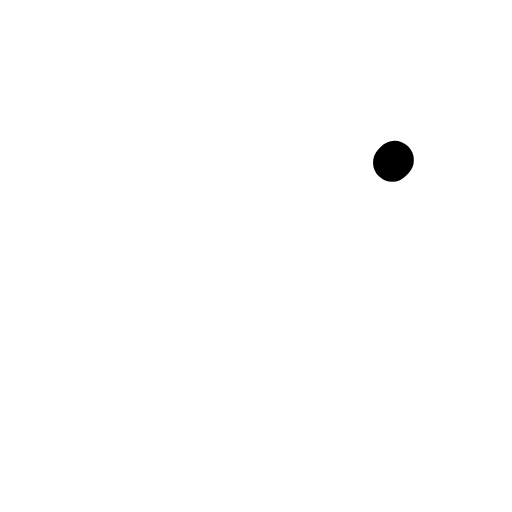
t = 0.00 s
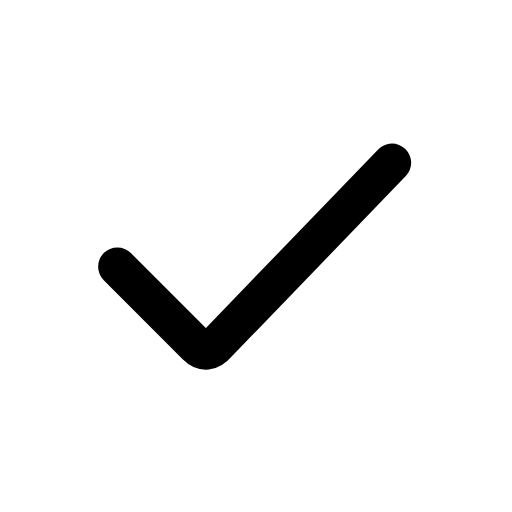
t = 0.35 s
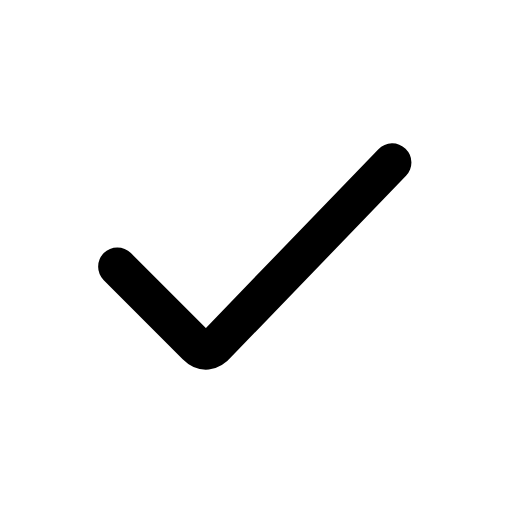
t = 0.70 s
t = 1.06 s: frame unchanged from t = 0.70 s, image omitted
t = 1.41 s: frame unchanged from t = 0.70 s, image omitted
t = 1.76 s: frame unchanged from t = 0.70 s, image omitted

The animated SVG that drew these frames (rendered in a browser with its animation timeline set to each time). Animation: 11 CSS @keyframes rules; one cycle of 2.11 s, repeats indefinitely.

<svg xmlns="http://www.w3.org/2000/svg" width="24" height="24" viewBox="0 0 24 24" fill="none" stroke="currentColor" stroke-width="1.8" stroke-linecap="round" stroke-linejoin="round" class="margin-icon" data-animate="true" data-paused="false" role="img" aria-label="Check">
<title>Check</title>
<style>
/* Margin Editorial Geometry — import once at your app root. */
.margin-icon { display: inline-block; flex-shrink: 0; vertical-align: middle; }
.margin-icon [class^="margin-"], .margin-icon [class*=" margin-"] {
  transform-box: view-box; transform-origin: 12px 12px;
}
.margin-icon[data-animate="true"] .margin-eq-bar { animation: margin-equalize 1.15s ease-in-out infinite alternate; }
.margin-icon[data-animate="true"] .margin-eq-bar-1 { animation-duration: 1.15s; animation-delay: -.35s; }
.margin-icon[data-animate="true"] .margin-eq-bar-2 { animation-duration: .87s; animation-delay: -.55s; }
.margin-icon[data-animate="true"] .margin-eq-bar-3 { animation-duration: 1.31s; animation-delay: -.8s; }
.margin-icon[data-animate="true"] .margin-eq-bar-4 { animation-duration: .97s; animation-delay: -.18s; }
.margin-icon[data-animate="true"] .margin-settle { animation: margin-settle 360ms ease-out both; }
.margin-icon[data-animate="true"] .margin-pulse { animation: margin-pulse 420ms ease-in-out both; }
.margin-icon[data-animate="true"] .margin-swing { transform-origin: 12px 5px; animation: margin-swing 540ms ease-in-out both; }
.margin-icon[data-animate="true"] .margin-space-left { animation: margin-space-left 720ms ease-in-out both; }
.margin-icon[data-animate="true"] .margin-space-right { animation: margin-space-right 720ms ease-in-out both; }
.margin-icon[data-animate="true"] .margin-aperture { animation: margin-aperture 480ms ease-out both; }
.margin-icon[data-animate="true"] .margin-send { animation: margin-send 360ms ease-out both; }
.margin-icon[data-animate="true"] .margin-shackle { transform-origin: 8px 10px; animation: margin-shackle 720ms ease-in-out both; }
.margin-icon[data-animate="true"] .margin-page { animation: margin-page 440ms ease-out both; }
.margin-icon[data-animate="true"] .margin-draw { animation: margin-draw 360ms ease-out both; }
/* Explicit pausing returns a legible, static glyph. */
.margin-icon[data-paused="true"] *,
.margin-icon[data-motion="off"] *,
[data-margin-motion="off"] .margin-icon * { animation: none !important; }
@keyframes margin-equalize { from { transform: scaleY(.65); } to { transform: scaleY(1.12); } }
@keyframes margin-settle { from { transform: translateY(-1px); } to { transform: translateY(0); } }
@keyframes margin-pulse { 0%,100% { transform: scale(1); } 45% { transform: scale(1.07); } }
@keyframes margin-swing { 0%,100% { transform: rotate(0); } 25% { transform: rotate(-7deg); } 65% { transform: rotate(5deg); } }
@keyframes margin-space-left { 0%,12% { transform: translateX(-3.2px) scale(.68); } 100% { transform: translateX(0) scale(1); } }
@keyframes margin-space-right { 0%,12% { transform: translateX(3.2px) scale(.68); } 100% { transform: translateX(0) scale(1); } }
@keyframes margin-aperture { from { transform: rotate(-9deg) scale(.97); } to { transform: rotate(0) scale(1); } }
@keyframes margin-send { from { transform: translate(-.8px,.5px); } to { transform: translate(0,0); } }
@keyframes margin-shackle { 0%,18% { transform: rotate(-32deg); } 100% { transform: rotate(0); } }
@keyframes margin-page { from { transform: scaleX(.92); } to { transform: scaleX(1); } }
@keyframes margin-draw { from { stroke-dasharray: 1; stroke-dashoffset: 1; } to { stroke-dasharray: 1; stroke-dashoffset: 0; } }
@media (prefers-reduced-motion: reduce) {
  .margin-icon *, .margin-icon { animation: none !important; transition: none !important; }
}

</style>
<path d="M5.5 12.5 L9.2 16.2 Q9.7 16.7 10.2 16.1 L18.5 7.5" pathLength="1" class="margin-draw"/>
</svg>
